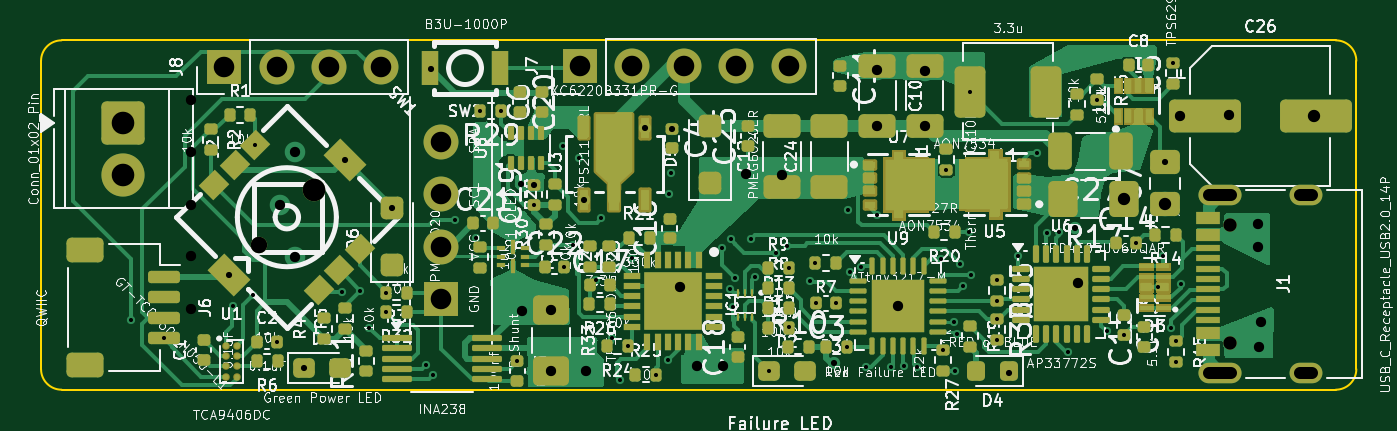
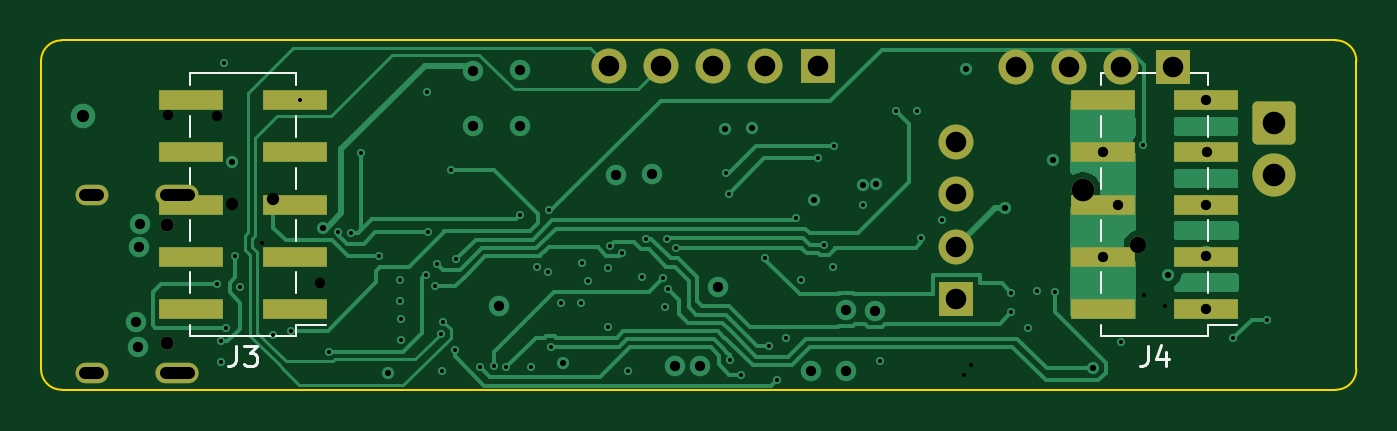
Circuit board: 14 layer files. Board 64.0 x 17.0 mm.
- bottom_copper: CYPD3177_3-B_Cu.gbl (26685 bytes)
- bottom_mask: CYPD3177_3-B_Mask.gbs (2492 bytes)
- paste: CYPD3177_3-B_Paste.gbp (999 bytes)
- bottom_silk: CYPD3177_3-B_Silkscreen.gbo (5350 bytes)
- outline: CYPD3177_3-Edge_Cuts.gm1 (997 bytes)
- top_copper: CYPD3177_3-F_Cu.gtl (69739 bytes)
- top_mask: CYPD3177_3-F_Mask.gts (82946 bytes)
- paste: CYPD3177_3-F_Paste.gtp (30783 bytes)
- top_silk: CYPD3177_3-F_Silkscreen.gto (434779 bytes)
- drill: CYPD3177_3.3V_V2_+_OLED-NPTH-drl.gbr (475 bytes)
- drill: CYPD3177_3.3V_V2_+_OLED-PTH-drl.gbr (4911 bytes)
- drill: CYPD3177_3.3V_V2_+_OLED-front-in1-drl.gbr (695 bytes)
- drill: CYPD3177_3.3V_V2_+_OLED-front-in2-drl.gbr (670 bytes)
- drill: CYPD3177_3.3V_V2_+_OLED-in1-back-drl.gbr (637 bytes)

=== bottom_copper: CYPD3177_3-B_Cu.gbl (26685 bytes, source omitted) ===
=== bottom_mask: CYPD3177_3-B_Mask.gbs (2492 bytes, source withheld) ===
=== paste: CYPD3177_3-B_Paste.gbp ===
%TF.GenerationSoftware,KiCad,Pcbnew,9.0.0*%
%TF.CreationDate,2025-05-10T22:56:34+02:00*%
%TF.ProjectId,CYPD3177_3.3V_V2_+_OLED,43595044-3331-4373-975f-332e33565f56,rev?*%
%TF.SameCoordinates,Original*%
%TF.FileFunction,Paste,Bot*%
%TF.FilePolarity,Positive*%
%FSLAX46Y46*%
G04 Gerber Fmt 4.6, Leading zero omitted, Abs format (unit mm)*
G04 Created by KiCad (PCBNEW 9.0.0) date 2025-05-10 22:56:34*
%MOMM*%
%LPD*%
G01*
G04 APERTURE LIST*
%ADD10R,3.150000X1.000000*%
G04 APERTURE END LIST*
D10*
X106300000Y-93070000D03*
X111350000Y-93070000D03*
X106300000Y-90530000D03*
X111350000Y-90530000D03*
X106300000Y-87990000D03*
X111350000Y-87990000D03*
X106300000Y-85450000D03*
X111350000Y-85450000D03*
X106300000Y-82910000D03*
X111350000Y-82910000D03*
X150650000Y-93070000D03*
X155700000Y-93070000D03*
X150650000Y-90530000D03*
X155700000Y-90530000D03*
X150650000Y-87990000D03*
X155700000Y-87990000D03*
X150650000Y-85450000D03*
X155700000Y-85450000D03*
X150650000Y-82910000D03*
X155700000Y-82910000D03*
M02*

=== bottom_silk: CYPD3177_3-B_Silkscreen.gbo ===
%TF.GenerationSoftware,KiCad,Pcbnew,9.0.0*%
%TF.CreationDate,2025-05-10T22:56:34+02:00*%
%TF.ProjectId,CYPD3177_3.3V_V2_+_OLED,43595044-3331-4373-975f-332e33565f56,rev?*%
%TF.SameCoordinates,Original*%
%TF.FileFunction,Legend,Bot*%
%TF.FilePolarity,Positive*%
%FSLAX46Y46*%
G04 Gerber Fmt 4.6, Leading zero omitted, Abs format (unit mm)*
G04 Created by KiCad (PCBNEW 9.0.0) date 2025-05-10 22:56:34*
%MOMM*%
%LPD*%
G01*
G04 APERTURE LIST*
G04 Aperture macros list*
%AMRoundRect*
0 Rectangle with rounded corners*
0 $1 Rounding radius*
0 $2 $3 $4 $5 $6 $7 $8 $9 X,Y pos of 4 corners*
0 Add a 4 corners polygon primitive as box body*
4,1,4,$2,$3,$4,$5,$6,$7,$8,$9,$2,$3,0*
0 Add four circle primitives for the rounded corners*
1,1,$1+$1,$2,$3*
1,1,$1+$1,$4,$5*
1,1,$1+$1,$6,$7*
1,1,$1+$1,$8,$9*
0 Add four rect primitives between the rounded corners*
20,1,$1+$1,$2,$3,$4,$5,0*
20,1,$1+$1,$4,$5,$6,$7,0*
20,1,$1+$1,$6,$7,$8,$9,0*
20,1,$1+$1,$8,$9,$2,$3,0*%
G04 Aperture macros list end*
%ADD10C,0.150000*%
%ADD11C,0.120000*%
%ADD12R,3.150000X1.000000*%
%ADD13R,1.700000X1.700000*%
%ADD14O,1.700000X1.700000*%
%ADD15C,0.650000*%
%ADD16O,2.100000X1.000000*%
%ADD17O,1.600000X1.000000*%
%ADD18RoundRect,0.250001X-0.799999X0.799999X-0.799999X-0.799999X0.799999X-0.799999X0.799999X0.799999X0*%
%ADD19C,2.100000*%
%ADD20C,1.100000*%
%ADD21C,0.800000*%
G04 APERTURE END LIST*
D10*
X109158333Y-94854819D02*
X109158333Y-95569104D01*
X109158333Y-95569104D02*
X109205952Y-95711961D01*
X109205952Y-95711961D02*
X109301190Y-95807200D01*
X109301190Y-95807200D02*
X109444047Y-95854819D01*
X109444047Y-95854819D02*
X109539285Y-95854819D01*
X108253571Y-95188152D02*
X108253571Y-95854819D01*
X108491666Y-94807200D02*
X108729761Y-95521485D01*
X108729761Y-95521485D02*
X108110714Y-95521485D01*
X153508333Y-94854819D02*
X153508333Y-95569104D01*
X153508333Y-95569104D02*
X153555952Y-95711961D01*
X153555952Y-95711961D02*
X153651190Y-95807200D01*
X153651190Y-95807200D02*
X153794047Y-95854819D01*
X153794047Y-95854819D02*
X153889285Y-95854819D01*
X153127380Y-94854819D02*
X152508333Y-94854819D01*
X152508333Y-94854819D02*
X152841666Y-95235771D01*
X152841666Y-95235771D02*
X152698809Y-95235771D01*
X152698809Y-95235771D02*
X152603571Y-95283390D01*
X152603571Y-95283390D02*
X152555952Y-95331009D01*
X152555952Y-95331009D02*
X152508333Y-95426247D01*
X152508333Y-95426247D02*
X152508333Y-95664342D01*
X152508333Y-95664342D02*
X152555952Y-95759580D01*
X152555952Y-95759580D02*
X152603571Y-95807200D01*
X152603571Y-95807200D02*
X152698809Y-95854819D01*
X152698809Y-95854819D02*
X152984523Y-95854819D01*
X152984523Y-95854819D02*
X153079761Y-95807200D01*
X153079761Y-95807200D02*
X153127380Y-95759580D01*
D11*
X104785000Y-93830000D02*
X106225000Y-93830000D01*
X106225000Y-94400000D02*
X106225000Y-93830000D01*
X106225000Y-94400000D02*
X111425000Y-94400000D01*
X106225000Y-92310000D02*
X106225000Y-91290000D01*
X106225000Y-89770000D02*
X106225000Y-88750000D01*
X106225000Y-87230000D02*
X106225000Y-86210000D01*
X106225000Y-84690000D02*
X106225000Y-83670000D01*
X106225000Y-82150000D02*
X106225000Y-81580000D01*
X106225000Y-81580000D02*
X111425000Y-81580000D01*
X111425000Y-94400000D02*
X111425000Y-93830000D01*
X111425000Y-92310000D02*
X111425000Y-91290000D01*
X111425000Y-89770000D02*
X111425000Y-88750000D01*
X111425000Y-87230000D02*
X111425000Y-86210000D01*
X111425000Y-84690000D02*
X111425000Y-83670000D01*
X111425000Y-82150000D02*
X111425000Y-81580000D01*
X149135000Y-93830000D02*
X150575000Y-93830000D01*
X150575000Y-94400000D02*
X150575000Y-93830000D01*
X150575000Y-94400000D02*
X155775000Y-94400000D01*
X150575000Y-92310000D02*
X150575000Y-91290000D01*
X150575000Y-89770000D02*
X150575000Y-88750000D01*
X150575000Y-87230000D02*
X150575000Y-86210000D01*
X150575000Y-84690000D02*
X150575000Y-83670000D01*
X150575000Y-82150000D02*
X150575000Y-81580000D01*
X150575000Y-81580000D02*
X155775000Y-81580000D01*
X155775000Y-94400000D02*
X155775000Y-93830000D01*
X155775000Y-92310000D02*
X155775000Y-91290000D01*
X155775000Y-89770000D02*
X155775000Y-88750000D01*
X155775000Y-87230000D02*
X155775000Y-86210000D01*
X155775000Y-84690000D02*
X155775000Y-83670000D01*
X155775000Y-82150000D02*
X155775000Y-81580000D01*
%LPC*%
D12*
X106300000Y-93070000D03*
X111350000Y-93070000D03*
X106300000Y-90530000D03*
X111350000Y-90530000D03*
X106300000Y-87990000D03*
X111350000Y-87990000D03*
X106300000Y-85450000D03*
X111350000Y-85450000D03*
X106300000Y-82910000D03*
X111350000Y-82910000D03*
X150650000Y-93070000D03*
X155700000Y-93070000D03*
X150650000Y-90530000D03*
X155700000Y-90530000D03*
X150650000Y-87990000D03*
X155700000Y-87990000D03*
X150650000Y-85450000D03*
X155700000Y-85450000D03*
X150650000Y-82910000D03*
X155700000Y-82910000D03*
D13*
X107920000Y-81290000D03*
D14*
X110460000Y-81290000D03*
X113000000Y-81290000D03*
X115540000Y-81290000D03*
D15*
X156865000Y-94750000D03*
X156865000Y-88970000D03*
D16*
X156365000Y-96180000D03*
D17*
X160545000Y-96180000D03*
D16*
X156365000Y-87540000D03*
D17*
X160545000Y-87540000D03*
D18*
X103000000Y-84000000D03*
D19*
X103000000Y-86540000D03*
D13*
X125215000Y-81260000D03*
D14*
X127755000Y-81260000D03*
X130295000Y-81260000D03*
X132835000Y-81260000D03*
X135375000Y-81260000D03*
D20*
X112304037Y-87262132D03*
D21*
X109617031Y-89949138D03*
D14*
X118460000Y-84960000D03*
X118460000Y-87500000D03*
X118460000Y-90040000D03*
D13*
X118460000Y-92580000D03*
%LPD*%
M02*

=== outline: CYPD3177_3-Edge_Cuts.gm1 ===
%TF.GenerationSoftware,KiCad,Pcbnew,9.0.0*%
%TF.CreationDate,2025-05-10T22:56:34+02:00*%
%TF.ProjectId,CYPD3177_3.3V_V2_+_OLED,43595044-3331-4373-975f-332e33565f56,rev?*%
%TF.SameCoordinates,Original*%
%TF.FileFunction,Profile,NP*%
%FSLAX46Y46*%
G04 Gerber Fmt 4.6, Leading zero omitted, Abs format (unit mm)*
G04 Created by KiCad (PCBNEW 9.0.0) date 2025-05-10 22:56:34*
%MOMM*%
%LPD*%
G01*
G04 APERTURE LIST*
%TA.AperFunction,Profile*%
%ADD10C,0.100000*%
%TD*%
G04 APERTURE END LIST*
D10*
X162000100Y-97000000D02*
X100000000Y-97000000D01*
X99000002Y-96000000D02*
X98999999Y-81000000D01*
X100000000Y-97000000D02*
G75*
G02*
X99000000Y-96000000I0J1000000D01*
G01*
X163000000Y-81000000D02*
X163000000Y-96000000D01*
X99000000Y-81000000D02*
G75*
G02*
X100000000Y-80000000I999900J100D01*
G01*
X100000000Y-80000000D02*
X162000000Y-80000000D01*
X163000000Y-96000000D02*
G75*
G02*
X162000000Y-97000000I-999900J-100D01*
G01*
X162000000Y-80000000D02*
G75*
G02*
X163000000Y-81000000I0J-1000000D01*
G01*
M02*

=== top_copper: CYPD3177_3-F_Cu.gtl (69739 bytes, source omitted) ===
=== top_mask: CYPD3177_3-F_Mask.gts (82946 bytes, source omitted) ===
=== paste: CYPD3177_3-F_Paste.gtp (30783 bytes, source omitted) ===
=== top_silk: CYPD3177_3-F_Silkscreen.gto (434779 bytes, source omitted) ===
=== drill: CYPD3177_3.3V_V2_+_OLED-NPTH-drl.gbr ===
%TF.GenerationSoftware,KiCad,Pcbnew,9.0.0*%
%TF.CreationDate,2025-05-10T22:56:43+02:00*%
%TF.ProjectId,CYPD3177_3.3V_V2_+_OLED,43595044-3331-4373-975f-332e33565f56,rev?*%
%TF.SameCoordinates,Original*%
%TF.FileFunction,NonPlated,1,4,NPTH*%
%TF.FilePolarity,Positive*%
%FSLAX46Y46*%
G04 Gerber Fmt 4.6, Leading zero omitted, Abs format (unit mm)*
G04 Created by KiCad (PCBNEW 9.0.0) date 2025-05-10 22:56:43*
%MOMM*%
%LPD*%
G01*
G04 APERTURE LIST*
G04 APERTURE END LIST*
M02*

=== drill: CYPD3177_3.3V_V2_+_OLED-PTH-drl.gbr ===
%TF.GenerationSoftware,KiCad,Pcbnew,9.0.0*%
%TF.CreationDate,2025-05-10T22:56:43+02:00*%
%TF.ProjectId,CYPD3177_3.3V_V2_+_OLED,43595044-3331-4373-975f-332e33565f56,rev?*%
%TF.SameCoordinates,Original*%
%TF.FileFunction,Plated,1,4,PTH,Mixed*%
%TF.FilePolarity,Positive*%
%FSLAX46Y46*%
G04 Gerber Fmt 4.6, Leading zero omitted, Abs format (unit mm)*
G04 Created by KiCad (PCBNEW 9.0.0) date 2025-05-10 22:56:43*
%MOMM*%
%LPD*%
G01*
G04 APERTURE LIST*
%TA.AperFunction,ViaDrill*%
%ADD10C,0.200000*%
%TD*%
%TA.AperFunction,ViaDrill*%
%ADD11C,0.300000*%
%TD*%
%TA.AperFunction,ViaDrill*%
%ADD12C,0.500000*%
%TD*%
%TA.AperFunction,ViaDrill*%
%ADD13C,0.600000*%
%TD*%
G04 aperture for slot hole*
%TA.AperFunction,ComponentDrill*%
%ADD14C,0.600000*%
%TD*%
%TA.AperFunction,ComponentDrill*%
%ADD15C,0.650000*%
%TD*%
%TA.AperFunction,ComponentDrill*%
%ADD16C,0.800000*%
%TD*%
%TA.AperFunction,ComponentDrill*%
%ADD17C,1.000000*%
%TD*%
%TA.AperFunction,ComponentDrill*%
%ADD18C,1.100000*%
%TD*%
G04 APERTURE END LIST*
D10*
X103370000Y-93590000D03*
X105000000Y-94500000D03*
X108330000Y-92930000D03*
X109320000Y-92410000D03*
X109404899Y-85070101D03*
X110470000Y-94670000D03*
X113662136Y-92256388D03*
X114540000Y-92190000D03*
X114970000Y-93980000D03*
X115780000Y-92270000D03*
X115780000Y-93240000D03*
X117730000Y-95790000D03*
X118070000Y-96300000D03*
X119160000Y-88730000D03*
X120161000Y-89620000D03*
X120380000Y-83440000D03*
X121400000Y-83440000D03*
X122180000Y-95620000D03*
X123000000Y-87990000D03*
X124420000Y-85139000D03*
X124460000Y-91030000D03*
X124880000Y-89965000D03*
X125180000Y-85740000D03*
X126009718Y-91647955D03*
X126270000Y-88660000D03*
X126760000Y-94480000D03*
X127190000Y-96520000D03*
X127560000Y-94890000D03*
X127760000Y-90610000D03*
X128940000Y-96260000D03*
X129500000Y-95560000D03*
X129550000Y-87460000D03*
X129670000Y-86470000D03*
X132120000Y-90110000D03*
X132500000Y-92100000D03*
X132560000Y-89690000D03*
X132660000Y-92970000D03*
X132750000Y-91554564D03*
X133550000Y-89660000D03*
X133747262Y-91500027D03*
X134425000Y-96100000D03*
X134740000Y-90340000D03*
X135300000Y-89990000D03*
X135395314Y-91100314D03*
X135410000Y-93970000D03*
X136400000Y-91730000D03*
X136680000Y-90825000D03*
X136720000Y-92800000D03*
X137680000Y-92800000D03*
X138210000Y-94900000D03*
X138264000Y-88279182D03*
X138340000Y-91260000D03*
X138888724Y-91017295D03*
X139140000Y-95880000D03*
X139700000Y-88500000D03*
X140353300Y-95897737D03*
X140980000Y-95860000D03*
X141646446Y-95906446D03*
X142800000Y-90650000D03*
X142880000Y-95050000D03*
X143050000Y-86310000D03*
X143438635Y-93687500D03*
X143490000Y-96070000D03*
X143548616Y-94279646D03*
X143725000Y-90866479D03*
X143840000Y-91970000D03*
X144150000Y-89350000D03*
X144200000Y-82500000D03*
X144270000Y-91400000D03*
X145500000Y-93560000D03*
X145510000Y-94580000D03*
X145530000Y-91670000D03*
X145530000Y-92690000D03*
X146550000Y-90500000D03*
X147450000Y-85490000D03*
X147930000Y-89360000D03*
X148530000Y-89330000D03*
X148980000Y-95150000D03*
X150850000Y-94150000D03*
X151700000Y-94347500D03*
X153327000Y-92000000D03*
X153570000Y-90490000D03*
X154003035Y-93981874D03*
X154100000Y-81090000D03*
X154240000Y-94650000D03*
X154240000Y-95670000D03*
X154446832Y-91876085D03*
D11*
X108153320Y-91412849D03*
X111800000Y-95950000D03*
X113767748Y-85798421D03*
X116075000Y-88150000D03*
X117970000Y-81390000D03*
X122350000Y-86990000D03*
X123000000Y-87030000D03*
X125400000Y-87755200D03*
X128400000Y-84250000D03*
X129700000Y-84290000D03*
X137590000Y-95690000D03*
X146100000Y-96190000D03*
X149290000Y-89120000D03*
X153690000Y-85912500D03*
D12*
X106300000Y-82910000D03*
X110620000Y-87990000D03*
X111340000Y-85440000D03*
X111340000Y-90530000D03*
X122420000Y-93160000D03*
X123820000Y-93112500D03*
X123820000Y-96087500D03*
X125540000Y-96090000D03*
X130080000Y-91990000D03*
X130920000Y-95850000D03*
X132160000Y-95870000D03*
X133280000Y-86510000D03*
X135040000Y-86560000D03*
X139690000Y-81450000D03*
X139700000Y-84175000D03*
X140700000Y-92937500D03*
X141990000Y-81480000D03*
X142000000Y-84175000D03*
X158210000Y-88950000D03*
X158230000Y-90070000D03*
X158270000Y-94910000D03*
X158376000Y-93710000D03*
D13*
X160950000Y-83675000D03*
D14*
%TO.C,J1*%
X156915000Y-87540000D02*
X155815000Y-87540000D01*
X156915000Y-96180000D02*
X155815000Y-96180000D01*
X160845000Y-87540000D02*
X160245000Y-87540000D01*
X160845000Y-96180000D02*
X160245000Y-96180000D01*
D15*
X156865000Y-88970000D03*
X156865000Y-94750000D03*
D16*
%TO.C,SW1*%
X109617031Y-89949138D03*
D17*
%TO.C,J8*%
X107920000Y-81290000D03*
X110460000Y-81290000D03*
X113000000Y-81290000D03*
X115540000Y-81290000D03*
%TO.C,J5*%
X118460000Y-84960000D03*
X118460000Y-87500000D03*
X118460000Y-90040000D03*
X118460000Y-92580000D03*
%TO.C,J7*%
X125215000Y-81260000D03*
X127755000Y-81260000D03*
X130295000Y-81260000D03*
X132835000Y-81260000D03*
X135375000Y-81260000D03*
D18*
%TO.C,J2*%
X103000000Y-84000000D03*
X103000000Y-86540000D03*
%TO.C,SW1*%
X112304037Y-87262132D03*
M02*

=== drill: CYPD3177_3.3V_V2_+_OLED-front-in1-drl.gbr ===
%TF.GenerationSoftware,KiCad,Pcbnew,9.0.0*%
%TF.CreationDate,2025-05-10T22:56:43+02:00*%
%TF.ProjectId,CYPD3177_3.3V_V2_+_OLED,43595044-3331-4373-975f-332e33565f56,rev?*%
%TF.SameCoordinates,Original*%
%TF.FileFunction,Plated,1,2,Blind,Drill*%
%TF.FilePolarity,Positive*%
%FSLAX46Y46*%
G04 Gerber Fmt 4.6, Leading zero omitted, Abs format (unit mm)*
G04 Created by KiCad (PCBNEW 9.0.0) date 2025-05-10 22:56:43*
%MOMM*%
%LPD*%
G01*
G04 APERTURE LIST*
%TA.AperFunction,ViaDrill*%
%ADD10C,0.500000*%
%TD*%
%TA.AperFunction,ViaDrill*%
%ADD11C,0.600000*%
%TD*%
G04 APERTURE END LIST*
D10*
X154430000Y-83670000D03*
X156800000Y-83650000D03*
D11*
X151700000Y-87720000D03*
X153690000Y-87987500D03*
M02*

=== drill: CYPD3177_3.3V_V2_+_OLED-front-in2-drl.gbr ===
%TF.GenerationSoftware,KiCad,Pcbnew,9.0.0*%
%TF.CreationDate,2025-05-10T22:56:43+02:00*%
%TF.ProjectId,CYPD3177_3.3V_V2_+_OLED,43595044-3331-4373-975f-332e33565f56,rev?*%
%TF.SameCoordinates,Original*%
%TF.FileFunction,Plated,1,3,Blind,Drill*%
%TF.FilePolarity,Positive*%
%FSLAX46Y46*%
G04 Gerber Fmt 4.6, Leading zero omitted, Abs format (unit mm)*
G04 Created by KiCad (PCBNEW 9.0.0) date 2025-05-10 22:56:43*
%MOMM*%
%LPD*%
G01*
G04 APERTURE LIST*
%TA.AperFunction,ViaDrill*%
%ADD10C,0.200000*%
%TD*%
%TA.AperFunction,ViaDrill*%
%ADD11C,0.500000*%
%TD*%
G04 APERTURE END LIST*
D10*
X150400000Y-82920000D03*
X152270000Y-89860000D03*
D11*
X149450000Y-91790000D03*
M02*

=== drill: CYPD3177_3.3V_V2_+_OLED-in1-back-drl.gbr ===
%TF.GenerationSoftware,KiCad,Pcbnew,9.0.0*%
%TF.CreationDate,2025-05-10T22:56:43+02:00*%
%TF.ProjectId,CYPD3177_3.3V_V2_+_OLED,43595044-3331-4373-975f-332e33565f56,rev?*%
%TF.SameCoordinates,Original*%
%TF.FileFunction,Plated,2,4,Blind,Drill*%
%TF.FilePolarity,Positive*%
%FSLAX46Y46*%
G04 Gerber Fmt 4.6, Leading zero omitted, Abs format (unit mm)*
G04 Created by KiCad (PCBNEW 9.0.0) date 2025-05-10 22:56:43*
%MOMM*%
%LPD*%
G01*
G04 APERTURE LIST*
%TA.AperFunction,ViaDrill*%
%ADD10C,0.500000*%
%TD*%
G04 APERTURE END LIST*
D10*
X106280000Y-85450000D03*
X106300000Y-90510000D03*
X106300000Y-93070000D03*
X106310000Y-88000000D03*
M02*

